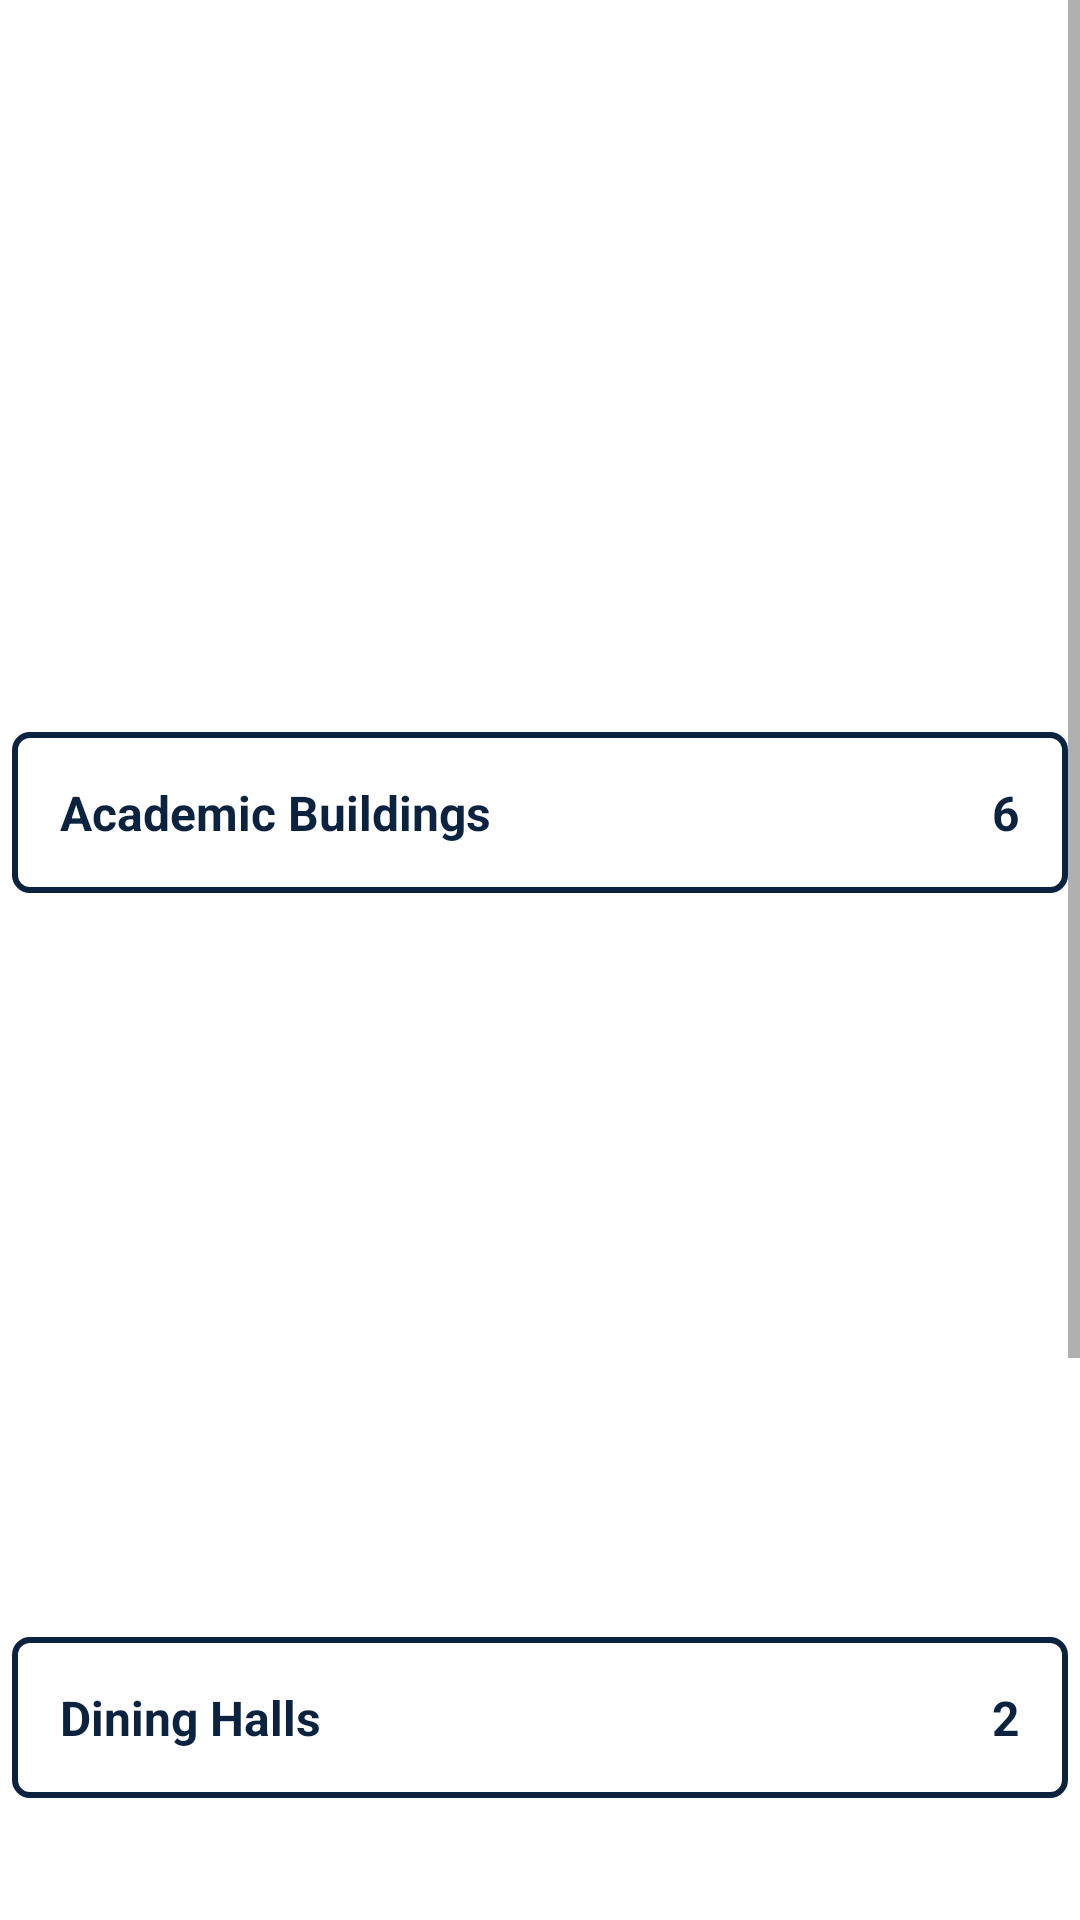

Android layout source for this screen:
<!-- AndroidManifest.xml: application theme Theme.QuinnipiacTracker -->
<!-- res/layout/fragment_info.xml -->
<?xml version="1.0" encoding="utf-8"?>
<ScrollView xmlns:android="http://schemas.android.com/apk/res/android"
    xmlns:tools="http://schemas.android.com/tools"
    android:layout_width="match_parent"
    android:layout_height="match_parent"
    tools:context=".fragments.InfoFragment">

    <LinearLayout
        android:layout_width="match_parent"
        android:layout_height="wrap_content"
        android:orientation="vertical">

        
        <androidx.recyclerview.widget.RecyclerView
            android:id="@+id/building_images_recycler_view"
            android:layout_width="match_parent"
            android:layout_height="240dp" />

        
        <LinearLayout
            android:layout_width="match_parent"
            android:layout_height="wrap_content"
            android:background="@drawable/box_outline"
            android:orientation="horizontal"
            android:layout_margin="4dp"
            android:padding="16dp">

            <TextView
                android:layout_width="0dp"
                android:layout_height="wrap_content"
                android:layout_weight="1"
                android:text="@string/academic_buildings_title"
                android:textSize="16sp"
                android:textColor="@color/QUnavy"
                android:textStyle="bold" />

            <TextView
                android:layout_width="wrap_content"
                android:layout_height="wrap_content"
                android:text="@string/_6"
                android:textSize="16sp"
                android:textColor="@color/QUnavy"
                android:textStyle="bold" />

        </LinearLayout>

        
        <androidx.recyclerview.widget.RecyclerView
            android:id="@+id/dining_images_recycler_view"
            android:layout_width="match_parent"
            android:layout_height="240dp" />

        
        <LinearLayout
            android:layout_width="match_parent"
            android:layout_height="wrap_content"
            android:background="@drawable/box_outline"
            android:orientation="horizontal"
            android:layout_margin="4dp"
            android:padding="16dp">

            <TextView
                android:layout_width="0dp"
                android:layout_height="wrap_content"
                android:layout_weight="1"
                android:text="@string/dining_buildings_title"
                android:textSize="16sp"
                android:textColor="@color/QUnavy"
                android:textStyle="bold" />

            <TextView
                android:layout_width="wrap_content"
                android:layout_height="wrap_content"
                android:text="@string/_2"
                android:textSize="16sp"
                android:textColor="@color/QUnavy"
                android:textStyle="bold" />

        </LinearLayout>

        
        <androidx.recyclerview.widget.RecyclerView
            android:id="@+id/residence_images_recycler_view"
            android:layout_width="match_parent"
            android:layout_height="240dp" />

        
        <LinearLayout
            android:layout_width="match_parent"
            android:layout_height="wrap_content"
            android:background="@drawable/box_outline"
            android:orientation="horizontal"
            android:layout_margin="4dp"
            android:padding="16dp">

            <TextView
                android:layout_width="0dp"
                android:layout_height="wrap_content"
                android:layout_weight="1"
                android:text="@string/residence_buildings_title"
                android:textSize="16sp"
                android:textColor="@color/QUnavy"
                android:textStyle="bold" />

            <TextView
                android:layout_width="wrap_content"
                android:layout_height="wrap_content"
                android:text="@string/_11"
                android:textSize="16sp"
                android:textColor="@color/QUnavy"
                android:textStyle="bold" />

        </LinearLayout>

    </LinearLayout>

</ScrollView>
<!-- resources referenced by this layout -->
<resources>
  <color name="QUnavy">#0C2340</color>
  <!-- drawable box_outline (drawable) -->
  <?xml version="1.0" encoding="utf-8"?>
  <shape xmlns:android="http://schemas.android.com/apk/res/android"
      android:shape="rectangle">
      <stroke
          android:width="2dp"
          android:color="@color/QUnavy"/>
      <padding
          android:left="2dp"
          android:top="2dp"
          android:right="2dp"
          android:bottom="2dp"/>
      <corners android:radius="5dp"/>
  </shape>
  <string name="_11">11</string>
  <string name="_2">2</string>
  <string name="_6">6</string>
  <string name="academic_buildings_title">Academic Buildings</string>
  <string name="dining_buildings_title">Dining Halls</string>
  <string name="residence_buildings_title">Residence Halls</string>
  <style name="Theme.QuinnipiacTracker" parent="Theme.MaterialComponents.DayNight.NoActionBar">
          <item name="colorPrimary">@color/QUnavy</item>
          <item name="colorPrimaryVariant">@color/QUnavy</item>
          <item name="colorOnPrimary">@color/white</item>
          <item name="colorSecondary">@color/QUyellow</item>
          <item name="colorSecondaryVariant">@color/QUyellow</item>
          <item name="colorOnSecondary">@color/black</item>
          <item name="android:statusBarColor">?attr/colorPrimaryVariant</item>
      </style>
  <color name="white">#FFFFFFFF</color>
  <color name="QUyellow">#FFB81C</color>
  <color name="black">#FF000000</color>
</resources>
